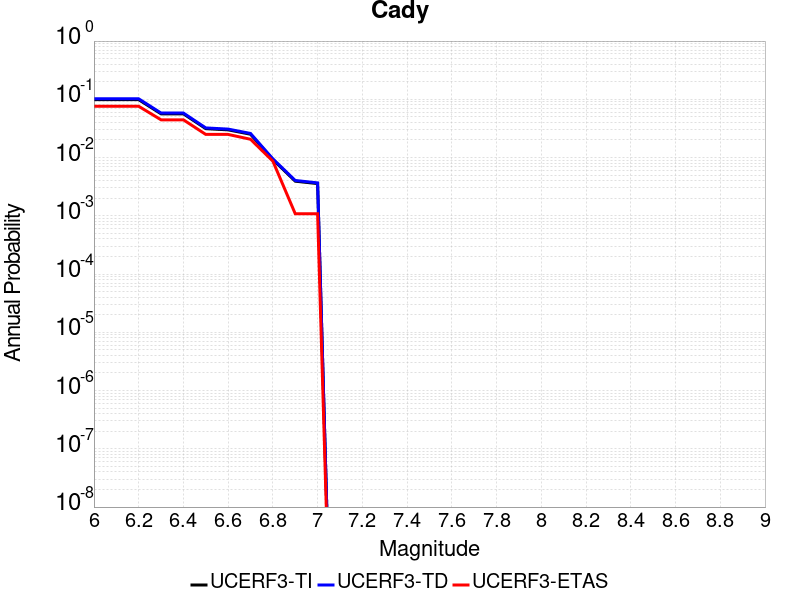

Source data for this figure (header and first rows):
Magnitude, UCERF3-TI Prob, UCERF3-TD Prob, UCERF3-ETAS Prob
6.0, 0.09859, 0.102, 0.07592
6.1, 0.09859, 0.102, 0.07592
6.2, 0.09859, 0.102, 0.07592
6.3, 0.05636, 0.05813, 0.04447
6.4, 0.05636, 0.05813, 0.04447
6.5, 0.03134, 0.03228, 0.02495
6.6, 0.0299, 0.03081, 0.02495
6.7, 0.02517, 0.02594, 0.02061
6.8, 0.009239, 0.009492, 0.008677
6.9, 0.003929, 0.004044, 0.001085
7.0, 0.003572, 0.003676, 0.001085
